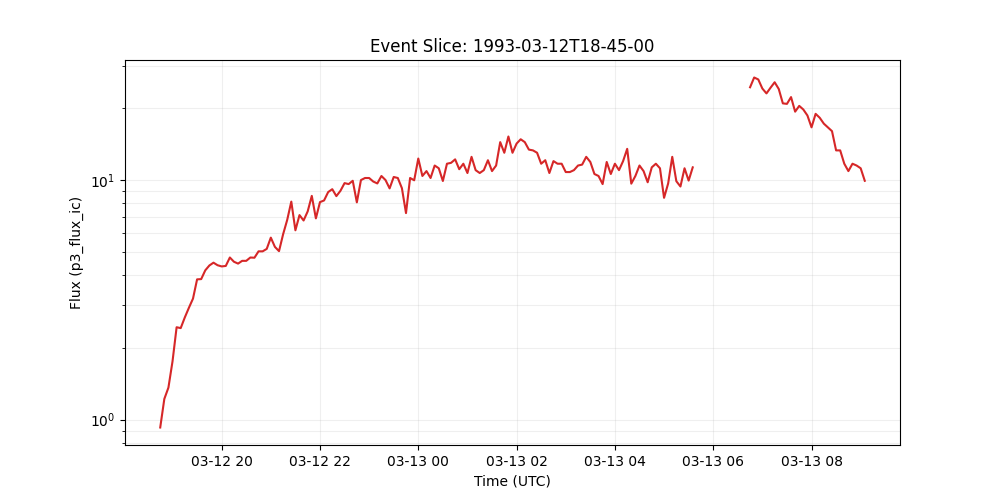

The file beside this chart, header and first rows:
time_tag, p3_flux_ic
1993-03-12 18:45:00, 0.927
1993-03-12 18:50:00, 1.22
1993-03-12 18:55:00, 1.36
1993-03-12 19:00:00, 1.75
1993-03-12 19:05:00, 2.43
1993-03-12 19:10:00, 2.41
1993-03-12 19:15:00, 2.67
1993-03-12 19:20:00, 2.93
1993-03-12 19:25:00, 3.2
1993-03-12 19:30:00, 3.85
1993-03-12 19:35:00, 3.86
1993-03-12 19:40:00, 4.2
1993-03-12 19:45:00, 4.4
1993-03-12 19:50:00, 4.52
1993-03-12 19:55:00, 4.41
1993-03-12 20:00:00, 4.36
1993-03-12 20:05:00, 4.38
1993-03-12 20:10:00, 4.75
1993-03-12 20:15:00, 4.56
1993-03-12 20:20:00, 4.48
1993-03-12 20:25:00, 4.6
1993-03-12 20:30:00, 4.6
1993-03-12 20:35:00, 4.75
1993-03-12 20:40:00, 4.74
1993-03-12 20:45:00, 5.04
1993-03-12 20:50:00, 5.04
1993-03-12 20:55:00, 5.16
1993-03-12 21:00:00, 5.75
1993-03-12 21:05:00, 5.26
1993-03-12 21:10:00, 5.05
1993-03-12 21:15:00, 5.94
1993-03-12 21:20:00, 6.82
1993-03-12 21:25:00, 8.13
1993-03-12 21:30:00, 6.17
1993-03-12 21:35:00, 7.14
1993-03-12 21:40:00, 6.78
1993-03-12 21:45:00, 7.4
1993-03-12 21:50:00, 8.59
1993-03-12 21:55:00, 6.92
1993-03-12 22:00:00, 8.09
1993-03-12 22:05:00, 8.22
1993-03-12 22:10:00, 8.91
1993-03-12 22:15:00, 9.16
1993-03-12 22:20:00, 8.57
1993-03-12 22:25:00, 9.02
1993-03-12 22:30:00, 9.71
1993-03-12 22:35:00, 9.62
1993-03-12 22:40:00, 9.93
1993-03-12 22:45:00, 8.07
1993-03-12 22:50:00, 10.0
1993-03-12 22:55:00, 10.2
1993-03-12 23:00:00, 10.2
1993-03-12 23:05:00, 9.86
1993-03-12 23:10:00, 9.68
1993-03-12 23:15:00, 10.4
1993-03-12 23:20:00, 10.0
1993-03-12 23:25:00, 9.23
1993-03-12 23:30:00, 10.3
1993-03-12 23:35:00, 10.2
1993-03-12 23:40:00, 9.25
... 113 more rows
